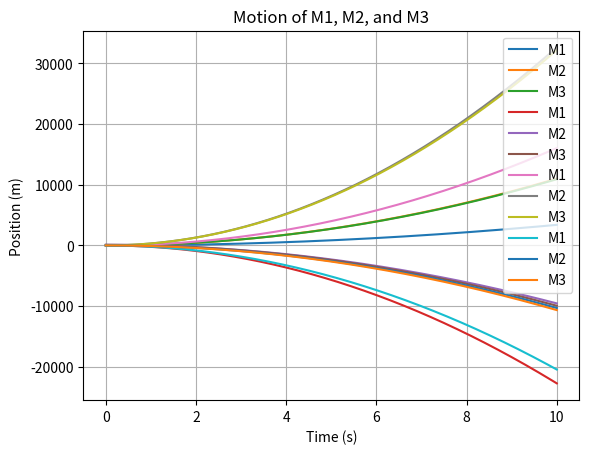

Write the Python code that produced this figure.
#!/usr/bin/env python
# coding: utf-8

# In[2]:


import numpy as np
import matplotlib.pyplot as plt


# In[3]:


def compute_accelerations(M1, M2, M3, mu1, mu2, mu3, L):
    g = 9.81 
    a3 = (M2 * g * (2 * M3 + mu2) - M3 * g) / (M3 - M2)
    a2 = a3 + g * mu2
    N1 = M2 * g
    T = M2 * (a2 + g * mu2)
    a1 = (M2 * (a2 + g * mu2) - M1 * g) / M1
    D = 0.5 * a1 * L**2 / (a2 + g * mu2)
    return a1, a2, a3, D


# In[4]:


def visualize_motion(M1, M2, M3, mu1, mu2, mu3, L, dt, duration):
    g = 9.81  
    t = 0
    x1 = 0
    x2 = L
    x3 = L
    v1 = 0
    v2 = 0
    v3 = 0
    times = []
    positions_M1 = []
    positions_M2 = []
    positions_M3 = []

    while t <= duration:
        a1, a2, a3, _ = compute_accelerations(M1, M2, M3, mu1, mu2, mu3, L)
        v1 += a1 * dt
        v2 += a2 * dt
        v3 += a3 * dt
        x1 += v1 * dt
        x2 += v2 * dt
        x3 += v3 * dt
        times.append(t)
        positions_M1.append(x1)
        positions_M2.append(x2)
        positions_M3.append(x3)
        t += dt
    plt.plot(times, positions_M1, label='M1')
    plt.plot(times, positions_M2, label='M2')
    plt.plot(times, positions_M3, label='M3')
    plt.xlabel('Time (s)')
    plt.ylabel('Position (m)')
    plt.title('Motion of M1, M2, and M3')
    plt.legend()
    plt.grid(True)
    plt.show()


# In[5]:


M1 = 20
M2 = 7
M3 = 17
mu1 = 0.1
mu2 = 0.2
mu3 = 0.3
L = 11
dt = 0.001
duration = 10
a1, a2, a3, D = compute_accelerations(M1, M2, M3, mu1, mu2, mu3, L)
print("accelerations:")
print("a1:", a1)
print("a2:", a2)
print("a3:", a3)
print("maximal distance of M1", D)
visualize_motion(M1, M2, M3, mu1, mu2, mu3, L, dt, duration)


# In[6]:


M1 = 10
M2 = 24
M3 = 7
mu1 = 0.7
mu2 = 0.8
mu3 = 0.9
L = 110
dt = 0.001
duration = 10
a1, a2, a3, D = compute_accelerations(M1, M2, M3, mu1, mu2, mu3, L)
print("accelerations:")
print("a1:", a1)
print("a2:", a2)
print("a3:", a3)
print("maximal distance of M1", D)
visualize_motion(M1, M2, M3, mu1, mu2, mu3, L, dt, duration)


# In[7]:


M1 = 50
M2 = 25
M3 = 100
mu1 = 0.1
mu2 = 0.9
mu3 = 0.6
L = 4
dt = 0.001
duration = 10
a1, a2, a3, D = compute_accelerations(M1, M2, M3, mu1, mu2, mu3, L)
print("accelerations:")
print("a1:", a1)
print("a2:", a2)
print("a3:", a3)
print("maximal distance of M1", D)
visualize_motion(M1, M2, M3, mu1, mu2, mu3, L, dt, duration)


# In[8]:


M1 = 100
M2 = 200
M3 = 10
mu1 = 0.1
mu2 = 0.7
mu3 = 0.2
L = 12
dt = 0.001
duration = 10
a1, a2, a3, D = compute_accelerations(M1, M2, M3, mu1, mu2, mu3, L)
print("accelerations:")
print("a1:", a1)
print("a2:", a2)
print("a3:", a3)
print("maximal distance of M1", D)
visualize_motion(M1, M2, M3, mu1, mu2, mu3, L, dt, duration)


# **Summarizing report**
# higher M1: When M1 is higher compared to M2 and M3, it tends to move slower compared to the other bodies due to its high inertia.
# **Higher M2 or M3:** On the other hand, increasing the mass of M2 or M3 relative to M1 can lead to more noticeable motion of the pulley system, especially if the difference in mass between M2 and M3 is significant.
# Friction Coefficients (mu1, mu2, mu3):
# **High Friction:** Increasing the friction coefficients results in a decrease in acceleration for the respective bodies, affecting the overall dynamics of the system. High friction can also lead to a decrease in the maximal distance that M1 moves because of the increased resistance force.
# **Rope Length:**
# Shorter Rope: A shorter rope length would mean less distance for the pulley system to traverse. This could result in faster acceleration and higher velocities, especially for M1.
# Longer Rope: Similarly but on the other hand, a longer rope would require more time for the pulley system to traverse, potentially leading to slower acceleration and lower maximal speed for M1.
# **Summary:** Adjusting the masses and friction coefficients can lead to interesting effects. For instance, increasing the mass of M1 while decreasing the friction coefficient of M2's surface could result in M1 accelerating faster than M2.Or even finding the optimal rope length considering the masses and friction coefficients can result in maximizing the system's efficiency and achieving desired speeds for M1.

# In[ ]:




